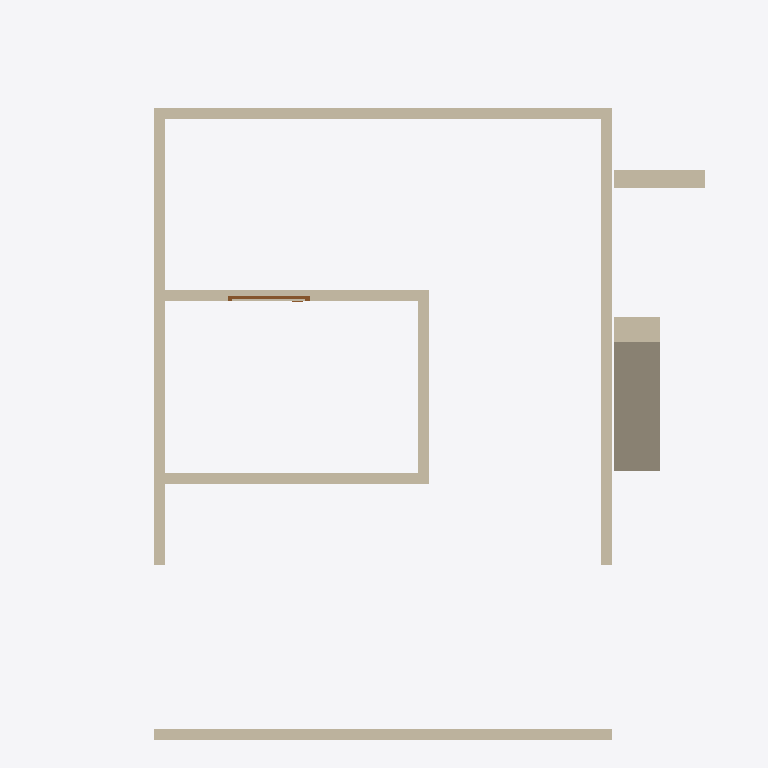
Plan cut of the same IFC building model at storey 'GFloor' (level 0.00 m, cut at 1.40 m), seen from above with north up, elements coloured by IFC class: 12 walls (beige), 1 door (brown). Cut surfaces are drawn darker.
Extent 7.0 m × 7.8 m × 3.7 m (x, y, z). Storeys (2): GFloor at 0.00 m; Roof at 3.00 m. Elements (14): 12 IfcWall, 1 IfcDoor, 1 IfcRoof.

HEADER;
FILE_DESCRIPTION(('ViewDefinition[DesignTransferView]'),'2;1');
FILE_NAME('0163_Ifc4_openshell_egs.ifc','2024-04-30T15:16:03+08:00',(''),(''),'IfcOpenShell v0.7.0-f7c03db75','BlenderBIM [number]-1cea3d2','');
FILE_SCHEMA(('IFC4'));
ENDSEC;
DATA;
#1=IFCPROJECT('2U9Rmn41H43ugTXR6CDU9$',$,'My Project',$,$,$,$,(#14,#26),#9);
#30=IFCSITE('19CltKWfz3_vA22ez3Hcyf',$,'My Site',$,$,#53,$,$,$,$,$,$,$,$);
#36=IFCBUILDING('2SdMENEcH4UfPE6zYMSmDa',$,'My Building',$,$,#59,$,$,$,$,$,$);
#42=IFCBUILDINGSTOREY('2D1baGATH4wvwzMs1MVk3n',$,'GFloor',$,$,#1488,$,$,$,$);
#1621=IFCBUILDINGSTOREY('2yfvyXp0T3mOZMDywNpA8r',$,'Roof',$,$,#1636,$,$,$,$);
#1195=IFCWALL('2KAHfGRvj9peYjFEDVBBgI',$,'Wall',$,$,#1543,#1201,$,$);
#86=IFCWALL('3$nWtoZ2v1XfHZ04P317Wc',$,$,$,$,#1771,#105,$,$);
#447=IFCWALL('17KXVry397phM5rUQyQR9M',$,'Wall',$,$,#1599,#453,$,$);
#152=IFCWALL('005FHyoCP96vXOQfUNLVD0',$,'Wall',$,$,#1589,#159,$,$);
#191=IFCWALL('1j0MHZ9dP7ueOiXKFHNxN2',$,'Wall',$,$,#1584,#197,$,$);
#1233=IFCWALL('0pNaB2IHHAKx79isdDyNzx',$,'Wall',$,$,#1604,#1244,$,$);
#472=IFCWALL('162IJzRffCPfeR0orlX9nk',$,'Wall',$,$,#1594,#478,$,$);
#1306=IFCWALL('1RzzqEgF5CDQsltzPy6zsV',$,'Wall',$,$,#1609,#1317,$,$);
#229=IFCWALL('3cayUF2hXB2wV$_DtOieI0',$,'Wall',$,$,#1569,#235,$,$);
#633=IFCWALL('1j36WLsnf1rQqdU$UM5ls7',$,'Wall',$,$,#1579,#639,$,$);
#1128=IFCWALL('21wGXWE5vFCBaLNNcqYtaf',$,'Wall',$,$,#1538,#1135,$,$);
#1363=IFCWALL('1mZUy7c6j3qvoU3jb3xMy_',$,'Wall',$,$,#1614,#1374,$,$);
#375=IFCDOOR('0AaMiyR7j08eNDDbwVBZ$x',$,'Door',$,$,#1574,#407,$,2000.0,899.999976158142,$,$,$);
ENDSEC;